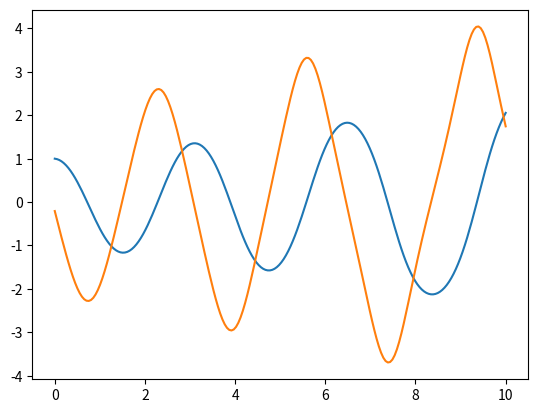
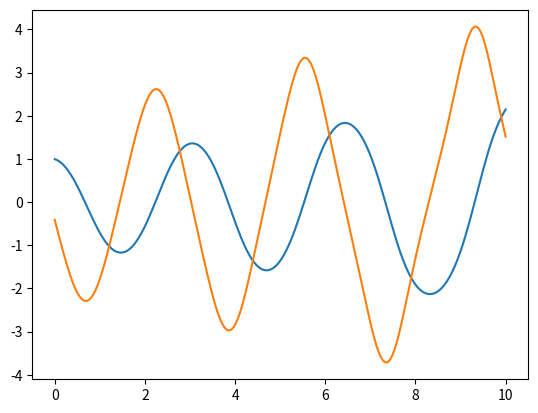

Write Python code to recreate these figures, in order.
# -*- coding: utf-8 -*-
import numpy as np
import matplotlib.pyplot as plt
import math

g = 9.81
m = 1
l = 2 * m
u = 0
mu = 0.1

def evolution_function (X,u):

    x1_p = X[1]
    x2_p = 1/(m * (l**2)) * (u - (m * g * l * np.sin(X[0])) - (mu * X[1]))
    Xdot = np.array([x1_p,x2_p])

    return(Xdot)

h=0.05
#T= np.arange(0,11,h)
T= np.linspace(0,10,200)
X = np.array([1,0])

etats_euler = []
etats_RK2 = []

for t in T:
    k1 = evolution_function(X,u)
    a= X + h*k1
    k2 = evolution_function(a,u)
    X = X+h * k1
    RK2 = X+(h/2 * (k1 + k2))
    etats_euler.append(X)
    etats_RK2.append(RK2)

plt.figure(1)

etats_euler = np.array(etats_euler)
plt.plot(T,etats_euler[:,0])
plt.plot(T,etats_euler[:,1])

plt.figure(2)

etats_RK2 = np.array(etats_RK2)
plt.plot(T,etats_RK2[:,0])
plt.plot(T,etats_RK2[:,1])
plt.show()